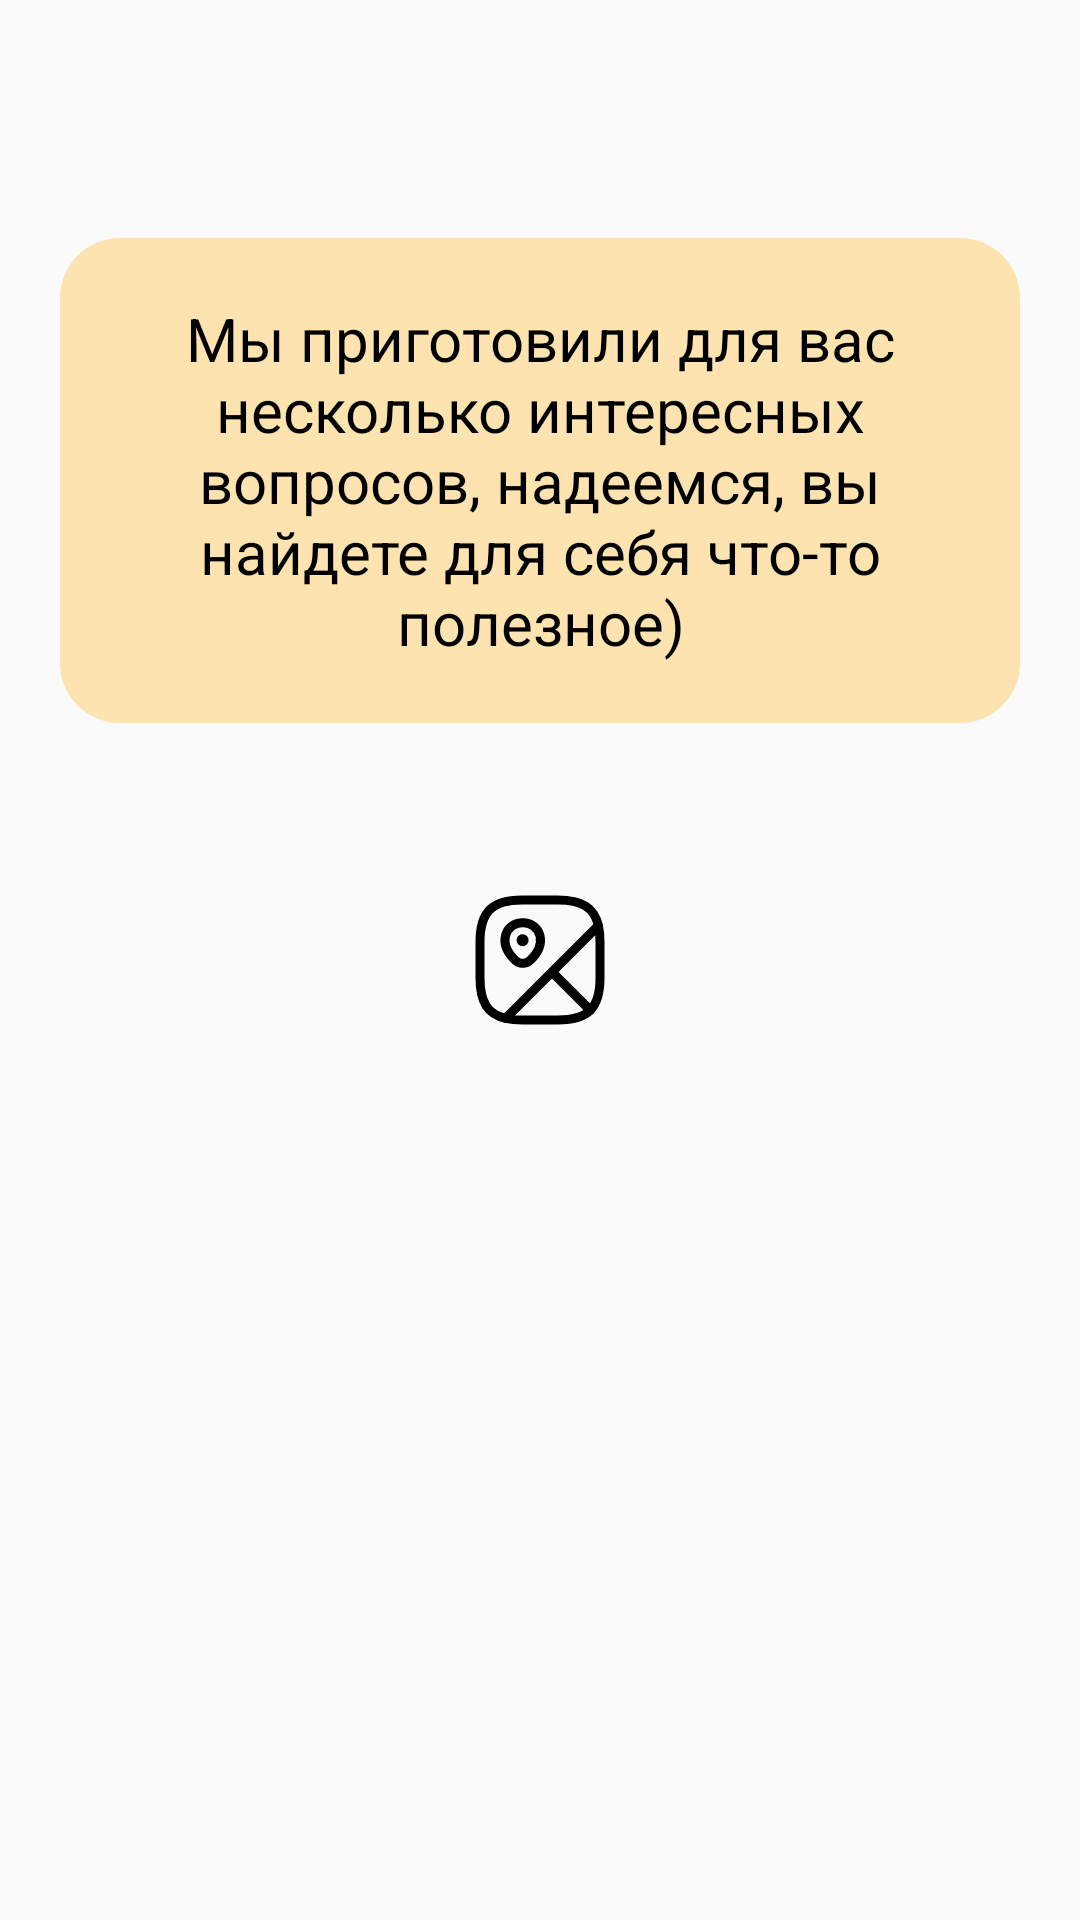

This screen was rendered from an Android layout file. Write that file and the resources it references.
<!-- AndroidManifest.xml: application theme Theme.ITmeMOry -->
<!-- res/layout/fragment_quiz.xml -->
<?xml version="1.0" encoding="utf-8"?>
<androidx.constraintlayout.widget.ConstraintLayout
    android:layout_width="match_parent"
    android:layout_height="match_parent"
    xmlns:tools="http://schemas.android.com/tools"
    xmlns:android="http://schemas.android.com/apk/res/android"
    xmlns:app="http://schemas.android.com/apk/res-auto"
    tools:context=".Main">


    <TextView
        android:id="@+id/quiz_question"
        android:layout_width="0dp"
        android:layout_height="wrap_content"
        app:layout_constraintStart_toStartOf="parent"
        app:layout_constraintTop_toTopOf="parent"
        app:layout_constraintEnd_toEndOf="parent"
        app:layout_constraintBottom_toBottomOf="parent"
        android:layout_marginStart="20dp"
        android:layout_marginEnd="20dp"
        android:paddingTop="10dp"
        android:paddingStart="15dp"
        android:paddingEnd="15dp"
        android:minHeight="@dimen/quiz_question_min_height"
        android:paddingBottom="10dp"
        app:layout_constraintVertical_bias="0.1"
        android:background="@drawable/round_back_question"
        tools:text="Test question"
        android:gravity="center"
        android:textSize="@dimen/quiz_question_text_size"
        android:visibility="gone"
        tools:visibility="visible"/>


    <TextView
        android:id="@+id/question_header"
        android:layout_width="wrap_content"
        android:layout_height="wrap_content"
        android:textSize="@dimen/question_header_text_size"
        android:background="@drawable/round_header_question_back"
        app:layout_constraintStart_toStartOf="parent"
        app:layout_constraintEnd_toEndOf="parent"
        app:layout_constraintTop_toTopOf="@id/quiz_question"
        android:text="@string/_1_5"
        android:paddingStart="10dp"
        android:paddingEnd="10dp"
        android:paddingBottom="5dp"
        android:paddingTop="5dp"
        android:elevation="4dp"
        android:translationY="-20dp"
        android:visibility="gone"
        tools:visibility="visible"/>

    <Button
        android:id="@+id/start_quiz_button"
        android:layout_width="wrap_content"
        android:layout_height="wrap_content"
        app:layout_constraintStart_toStartOf="parent"
        app:layout_constraintEnd_toEndOf="parent"
        app:layout_constraintBottom_toBottomOf="parent"
        app:layout_constraintTop_toTopOf="parent"
        android:text="@string/start_quiz"
        android:textColor="@color/black"
        android:textSize="@dimen/start_quiz_button_text_size"
        android:visibility="gone"
        tools:visibility="visible"/>
    <TextView
        android:id="@+id/intro_text_view"
        android:layout_width="0dp"
        android:layout_height="wrap_content"
        app:layout_constraintStart_toStartOf="parent"
        app:layout_constraintEnd_toEndOf="parent"
        app:layout_constraintTop_toTopOf="parent"
        app:layout_constraintBottom_toTopOf="@id/start_quiz_button"
        android:layout_marginStart="20dp"
        android:layout_marginEnd="20dp"
        android:background="@drawable/round_back_question"
        android:padding="20dp"
        android:gravity="center"
        android:textSize="@dimen/intro_text_view_text_size"
        android:text="@string/intro_quiz"/>
    <ProgressBar
        style="?android:attr/progressBarStyle"
        android:id="@+id/quiz_progress_bar"
        android:layout_width="wrap_content"
        android:layout_height="wrap_content"
        app:layout_constraintTop_toTopOf="parent"
        app:layout_constraintBottom_toBottomOf="parent"
        app:layout_constraintEnd_toEndOf="parent"
        app:layout_constraintStart_toStartOf="parent"
        android:indeterminateDrawable="@drawable/progress_icon" />

    <androidx.recyclerview.widget.RecyclerView
        android:id="@+id/rec_view_quiz_questions"
        android:layout_width="0dp"
        android:layout_height="0dp"
        app:layout_constraintStart_toStartOf="parent"
        app:layout_constraintEnd_toEndOf="parent"
        app:layout_constraintTop_toBottomOf="@id/quiz_question"
        app:layout_constraintBottom_toTopOf="@id/next_question_button"
        android:padding="10dp"
        android:layout_marginTop="10dp"
        android:layout_marginBottom="10dp"
        />

    <Button
        android:id="@+id/next_question_button"
        android:layout_width="wrap_content"
        android:layout_height="wrap_content"
        android:textColor="@color/black"
        android:text="@string/next_question"
        android:textSize="@dimen/next_question_button_text_size"
        app:layout_constraintStart_toStartOf="parent"
        app:layout_constraintEnd_toEndOf="parent"
        app:layout_constraintBottom_toBottomOf="parent"
        app:layout_constraintTop_toTopOf="parent"
        app:layout_constraintVertical_bias="0.95"
        android:visibility="gone"
        tools:visibility="visible"
        />

    <TextView
        android:id="@+id/end_quiz_part1"
        android:layout_width="wrap_content"
        android:layout_height="wrap_content"
        android:gravity="center"
        app:layout_constraintStart_toStartOf="parent"
        app:layout_constraintEnd_toEndOf="parent"
        app:layout_constraintTop_toTopOf="parent"
        android:text="@string/you_end_quiz"
        android:textSize="@dimen/end_quiz_part1_text_size"
        app:layout_constraintBottom_toBottomOf="parent"
        app:layout_constraintVertical_bias="0.3"
        android:visibility="gone"
        tools:visibility="visible"/>

    <TextView
        android:id="@+id/end_quiz_part2"
        android:layout_width="0dp"
        android:layout_height="wrap_content"
        android:gravity="center"
        app:layout_constraintStart_toStartOf="parent"
        app:layout_constraintEnd_toEndOf="parent"
        app:layout_constraintTop_toBottomOf="@id/end_quiz_part1"
        android:text="@string/hope_you_enjoy"
        android:padding="20dp"
        android:textSize="@dimen/end_quiz_part2_text_size"
        android:layout_marginEnd="20dp"
        android:layout_marginStart="20dp"
        app:layout_constraintBottom_toBottomOf="parent"
        app:layout_constraintVertical_bias="0.6"
        android:background="@drawable/round_back_question"
        android:visibility="gone"
        tools:visibility="visible"/>

</androidx.constraintlayout.widget.ConstraintLayout>
<!-- resources referenced by this layout -->
<resources>
  <color name="black">#FF000000</color>
  <dimen name="end_quiz_part1_text_size">38sp</dimen>
  <dimen name="end_quiz_part2_text_size">18sp</dimen>
  <dimen name="intro_text_view_text_size">20sp</dimen>
  <dimen name="next_question_button_text_size">15sp</dimen>
  <dimen name="question_header_text_size">20sp</dimen>
  <dimen name="quiz_question_min_height">60dp</dimen>
  <dimen name="quiz_question_text_size">20sp</dimen>
  <dimen name="start_quiz_button_text_size">20sp</dimen>
  <!-- drawable progress_icon (drawable) -->
  <?xml version="1.0" encoding="utf-8"?>
  <layer-list xmlns:android="http://schemas.android.com/apk/res/android">
      <item>
          <rotate
              android:fillAfter="true"
              android:fromDegrees="0"
              android:pivotX="50%"
              android:pivotY="50%"
              android:toDegrees="720"
              android:drawable="@drawable/ic_map"/>
      </item>
  </layer-list>
  <!-- drawable round_back_question (drawable) -->
  <?xml version="1.0" encoding="utf-8"?>
  <shape xmlns:android="http://schemas.android.com/apk/res/android"
      android:shape="rectangle">
      <solid android:color="#4DFFAB00"/>
      <corners android:radius="20dp"/>
  </shape>
  <string name="_1_5">1 / 5</string>
  <string name="hope_you_enjoy">Надеемся вам понравилось наше приложение и вы порекомендуете его своим друзьям!</string>
  <string name="intro_quiz">Мы приготовили для вас несколько интересных вопросов, надеемся, вы найдете для себя что-то полезное)</string>
  <string name="next_question">Следующий вопрос</string>
  <string name="start_quiz">Начать квиз!</string>
  <string name="you_end_quiz">Вы закончили квиз!</string>
  <style name="Theme.ITmeMOry" parent="Theme.AppCompat.Light.NoActionBar">
          
          <item name="android:textColor">@color/black</item>
          
          <item name="colorPrimaryVariant">@color/black</item>
          <item name="colorOnPrimary">@color/white</item>
          
          <item name="colorSecondary">@color/teal_200</item>
          <item name="colorSecondaryVariant">@color/teal_700</item>
          <item name="colorOnSecondary">@color/black</item>
          
          <item name="android:statusBarColor" tools:targetApi="l">?attr/colorPrimaryVariant</item>
          
  
      </style>
  <color name="white">#FFFFFFFF</color>
  <color name="teal_200">#FF03DAC5</color>
  <color name="teal_700">#FF018786</color>
</resources>
